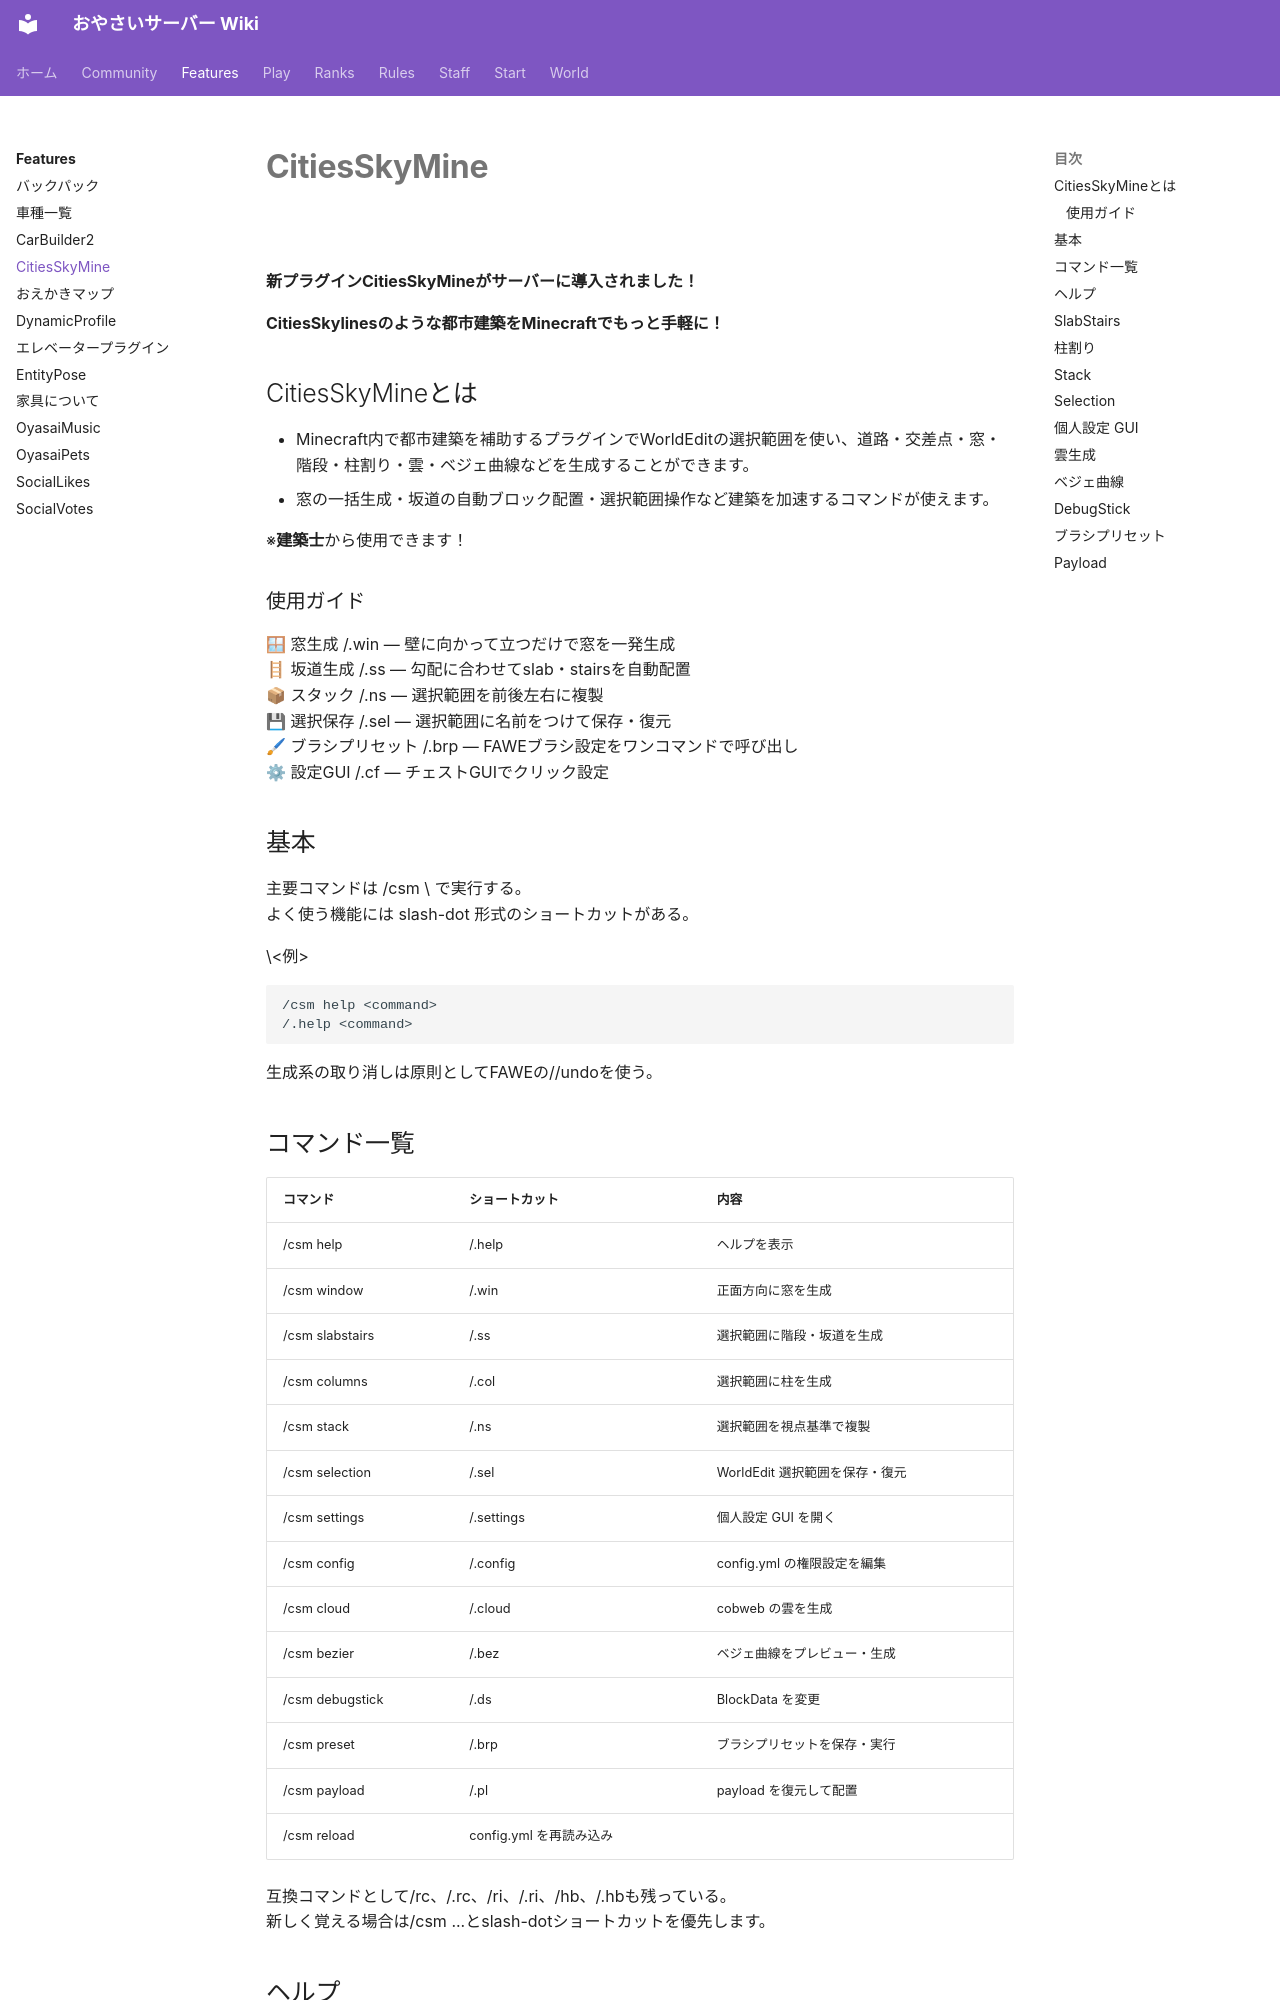

repository: oyasaiserver/wiki · page: features/citiesskymine/index.html · generator: mkdocs

---
title: CitiesSkyMine
---

# CitiesSkyMine

![](https://image01.seesaawiki.jp/o/i/oyasai/b7d504e6bd07b033.png)

**新プラグインCitiesSkyMineがサーバーに導入されました！**

**CitiesSkylinesのような都市建築をMinecraftでもっと手軽に！**

## CitiesSkyMineとは

- Minecraft内で都市建築を補助するプラグインでWorldEditの選択範囲を使い、道路・交差点・窓・階段・柱割り・雲・ベジェ曲線などを生成することができます。
- 窓の一括生成・坂道の自動ブロック配置・選択範囲操作など建築を加速するコマンドが使えます。

※**建築士**から使用できます！

### 使用ガイド

🪟 窓生成 /.win — 壁に向かって立つだけで窓を一発生成  
🪜 坂道生成 /.ss — 勾配に合わせてslab・stairsを自動配置  
📦 スタック /.ns — 選択範囲を前後左右に複製  
💾 選択保存 /.sel — 選択範囲に名前をつけて保存・復元  
🖌 ブラシプリセット /.brp — FAWEブラシ設定をワンコマンドで呼び出し  
⚙ 設定GUI /.cf — チェストGUIでクリック設定

## 基本

主要コマンドは /csm \<command> で実行する。  
よく使う機能には slash-dot 形式のショートカットがある。

\<例>  

```
/csm help <command>
/.help <command>
```

生成系の取り消しは原則としてFAWEの//undoを使う。
